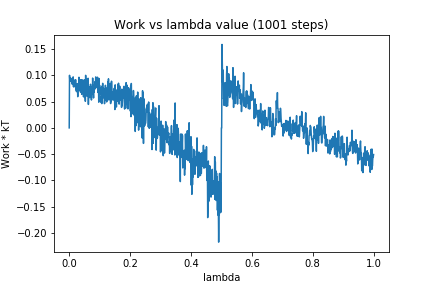

The table this chart was drawn from, first rows:
0, 0.0
1, 0.1002
2, 0.08988
3, 0.09155
4, 0.09508
5, 0.08903
6, 0.09074
7, 0.08887
8, 0.0872
9, 0.09431
10, 0.0832
11, 0.09378
12, 0.09201
13, 0.09719
14, 0.07852
15, 0.08932
16, 0.07815
17, 0.08551
18, 0.08178
19, 0.09142
20, 0.07996
21, 0.09178
22, 0.07249
23, 0.07442
24, 0.06914
25, 0.08387
26, 0.0695
27, 0.08112
28, 0.05941
29, 0.08452
30, 0.07768
31, 0.07881
32, 0.09647
33, 0.07146
34, 0.0901
35, 0.08049
36, 0.08759
37, 0.06817
38, 0.09146
39, 0.08576
40, 0.09178
41, 0.06398
42, 0.0904
43, 0.07571
44, 0.09098
45, 0.06715
46, 0.09097
47, 0.05914
48, 0.08884
49, 0.08227
50, 0.08449
51, 0.05793
52, 0.09192
53, 0.05072
54, 0.1002
55, 0.07651
56, 0.07742
57, 0.07543
58, 0.09355
59, 0.06013
60, 0.09063
... 940 more rows
